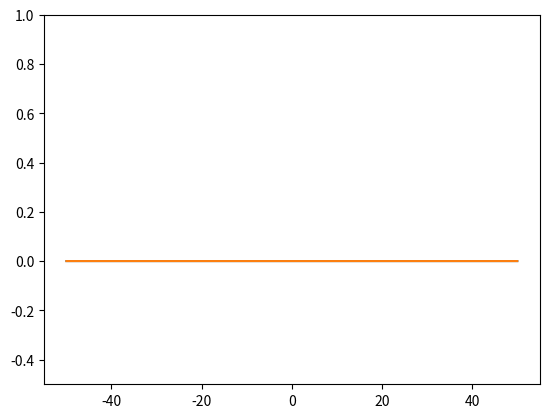
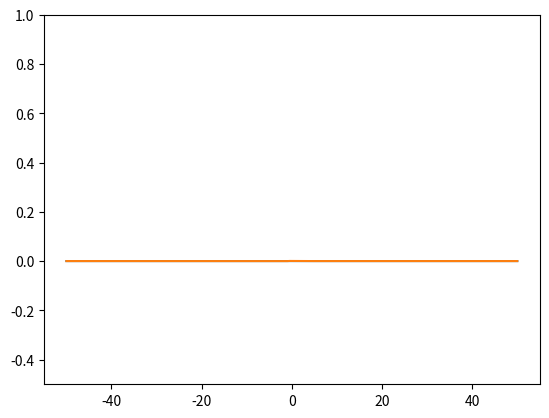
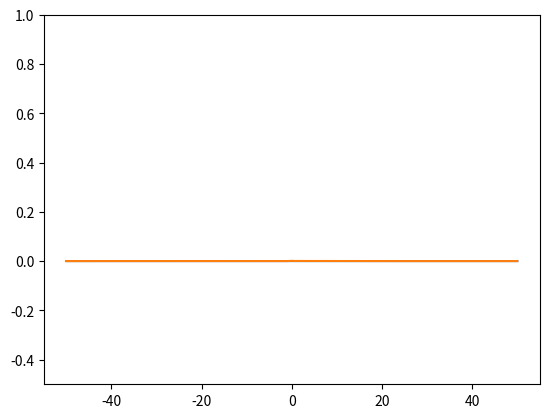
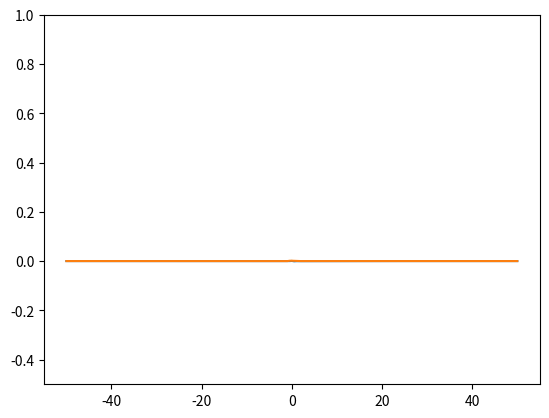
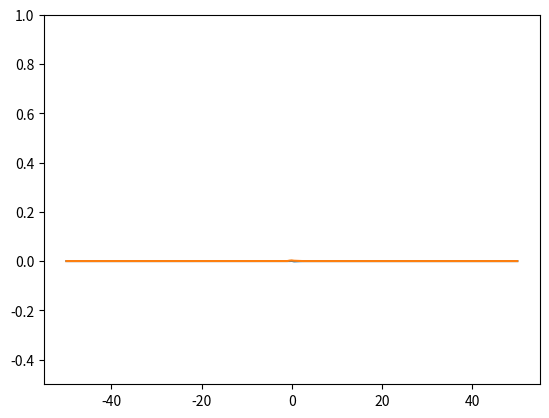
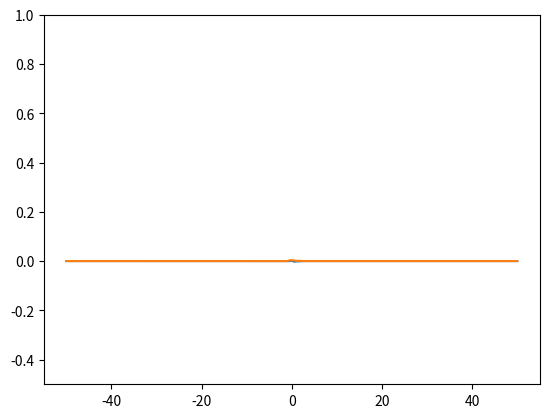
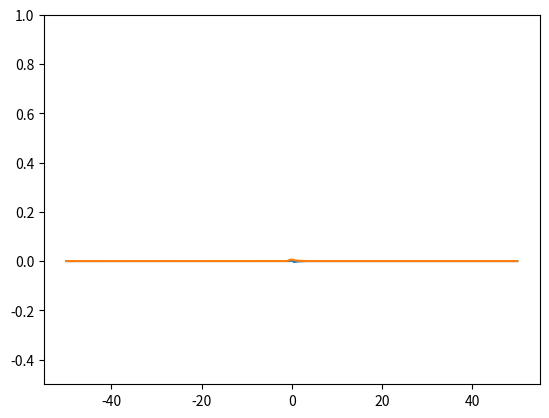
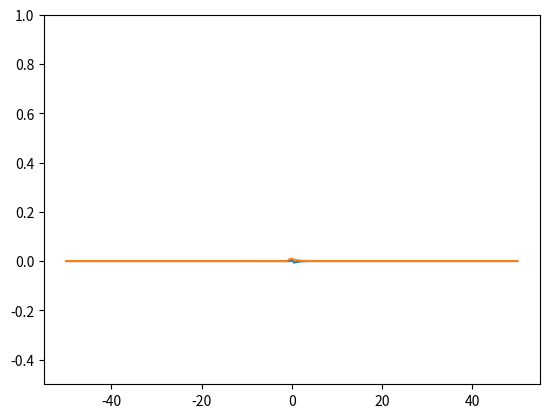
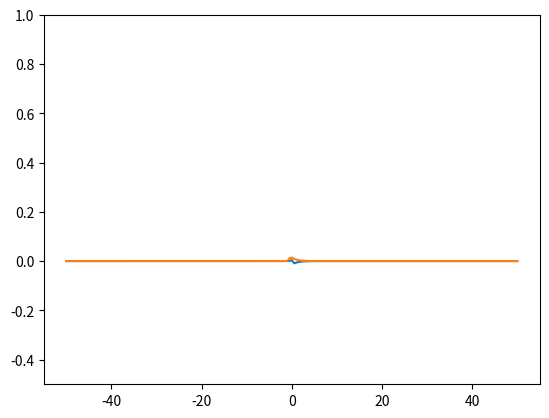
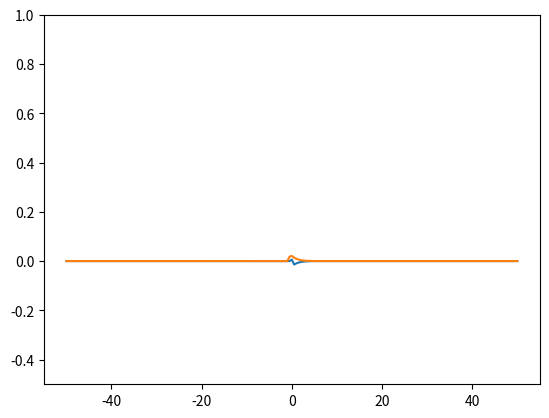
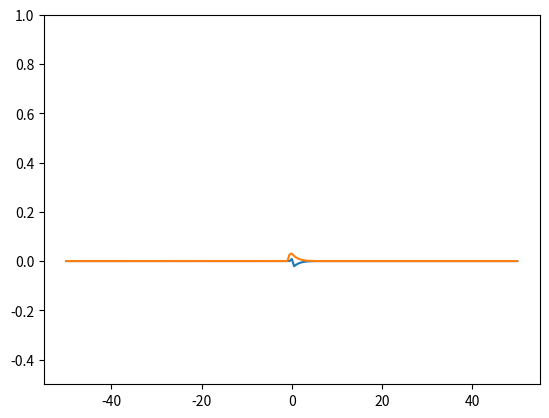
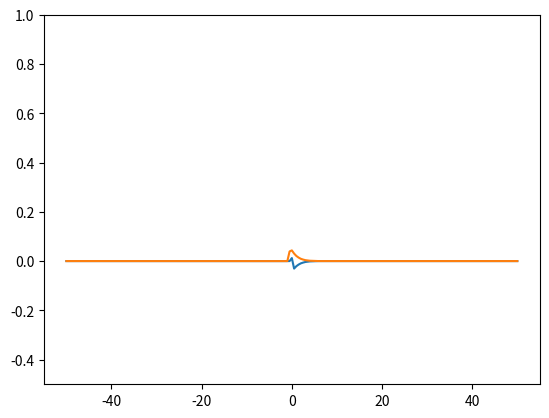
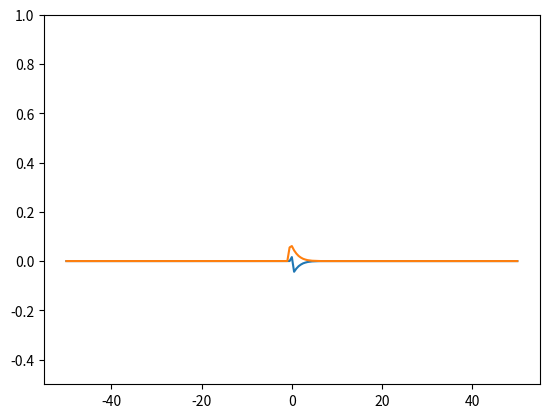
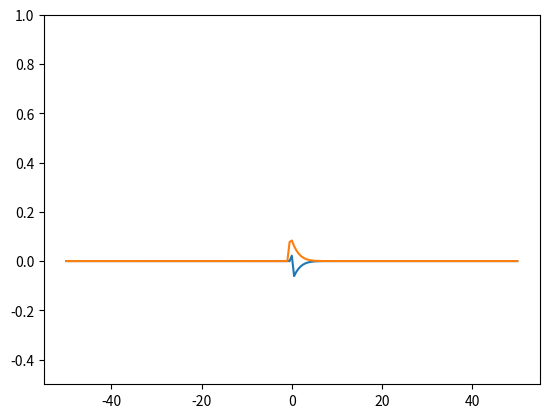
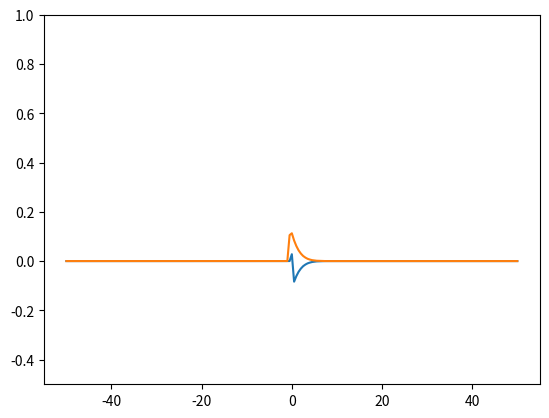
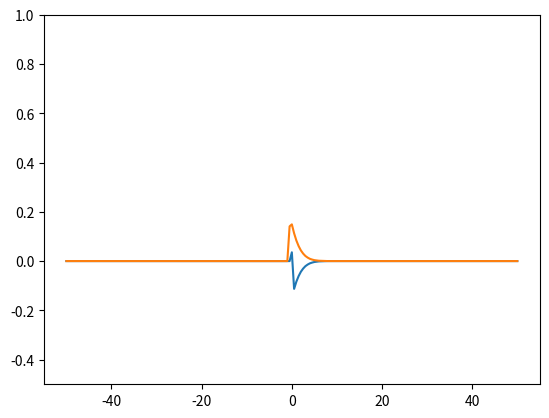

Write Python code to recreate these figures, in order.
import numpy as np
import matplotlib.pyplot as plt
from numpy import linalg as nl
N = 200;

Hz = np.zeros((N+1, ));
IC = lambda x: np.cos(np.pi*x/10)
x = np.linspace(-50,50,N+1);
Ey = np.zeros((N+1,))
# for i in range(len(x)):
#     if(abs(x[i])<= 5):
#         Ey[i] = np.cos(x[i]*np.pi/10)**2;
#     else:
#         Ey[i] = 0;
# plt.plot(x, Ey)
Ey = np.squeeze(Ey);
print(Ey.shape)
print(Hz.shape)
dt = 2;
dx = 2;
cc = 1;#dt/dx

eps = np.ones((N+1,));
eps[125:150] = 4;

tsteps = 200;
plt.ion()
fieldAmplitudes = list();
plt.figure;
abc = (cc*dt - dx)/(cc*dt + dx);
mu_0 = 1;
for t in range(tsteps):
    print('time step: '+str(t))
    #update Hz field
    deriv = Ey[1:]-np.roll(Ey,1)[1:]
    deriv = Ey[0]+deriv;
    Hz_next = Hz + (dt/dx)*(Ey - np.roll(Ey, 1))

    Hz_next[0] = Hz[1] + abc*(Hz_next[1] - Hz[0])
    Hz = Hz_next;

    delay = dx/2+dt/2
    Hz[99] += -np.exp(-(t-30)**2/100)

    Dy = np.multiply(eps, Ey);
    #update Ey field
    Dy_next = Dy + (dt / dx) * (np.roll(Hz, -1) - Hz)

    #E -field abc
    Dy_next[-1] = Dy[-2] + abc * (Dy_next[-2] - Dy[-1])

    Ey = np.divide(Dy_next, eps);
    #point source pulse
    Ey[100] += np.exp(-(t - 30.+delay)**2/ 100);



    plt.plot(x,Hz)
    plt.plot(x,Ey)
    plt.ylim([-0.5, 1])
    plt.pause(0.0001)
    plt.clf()
    # plt.plot(fieldAmplitudes)
    # plt.pause(0.05)
    # plt.clf()
